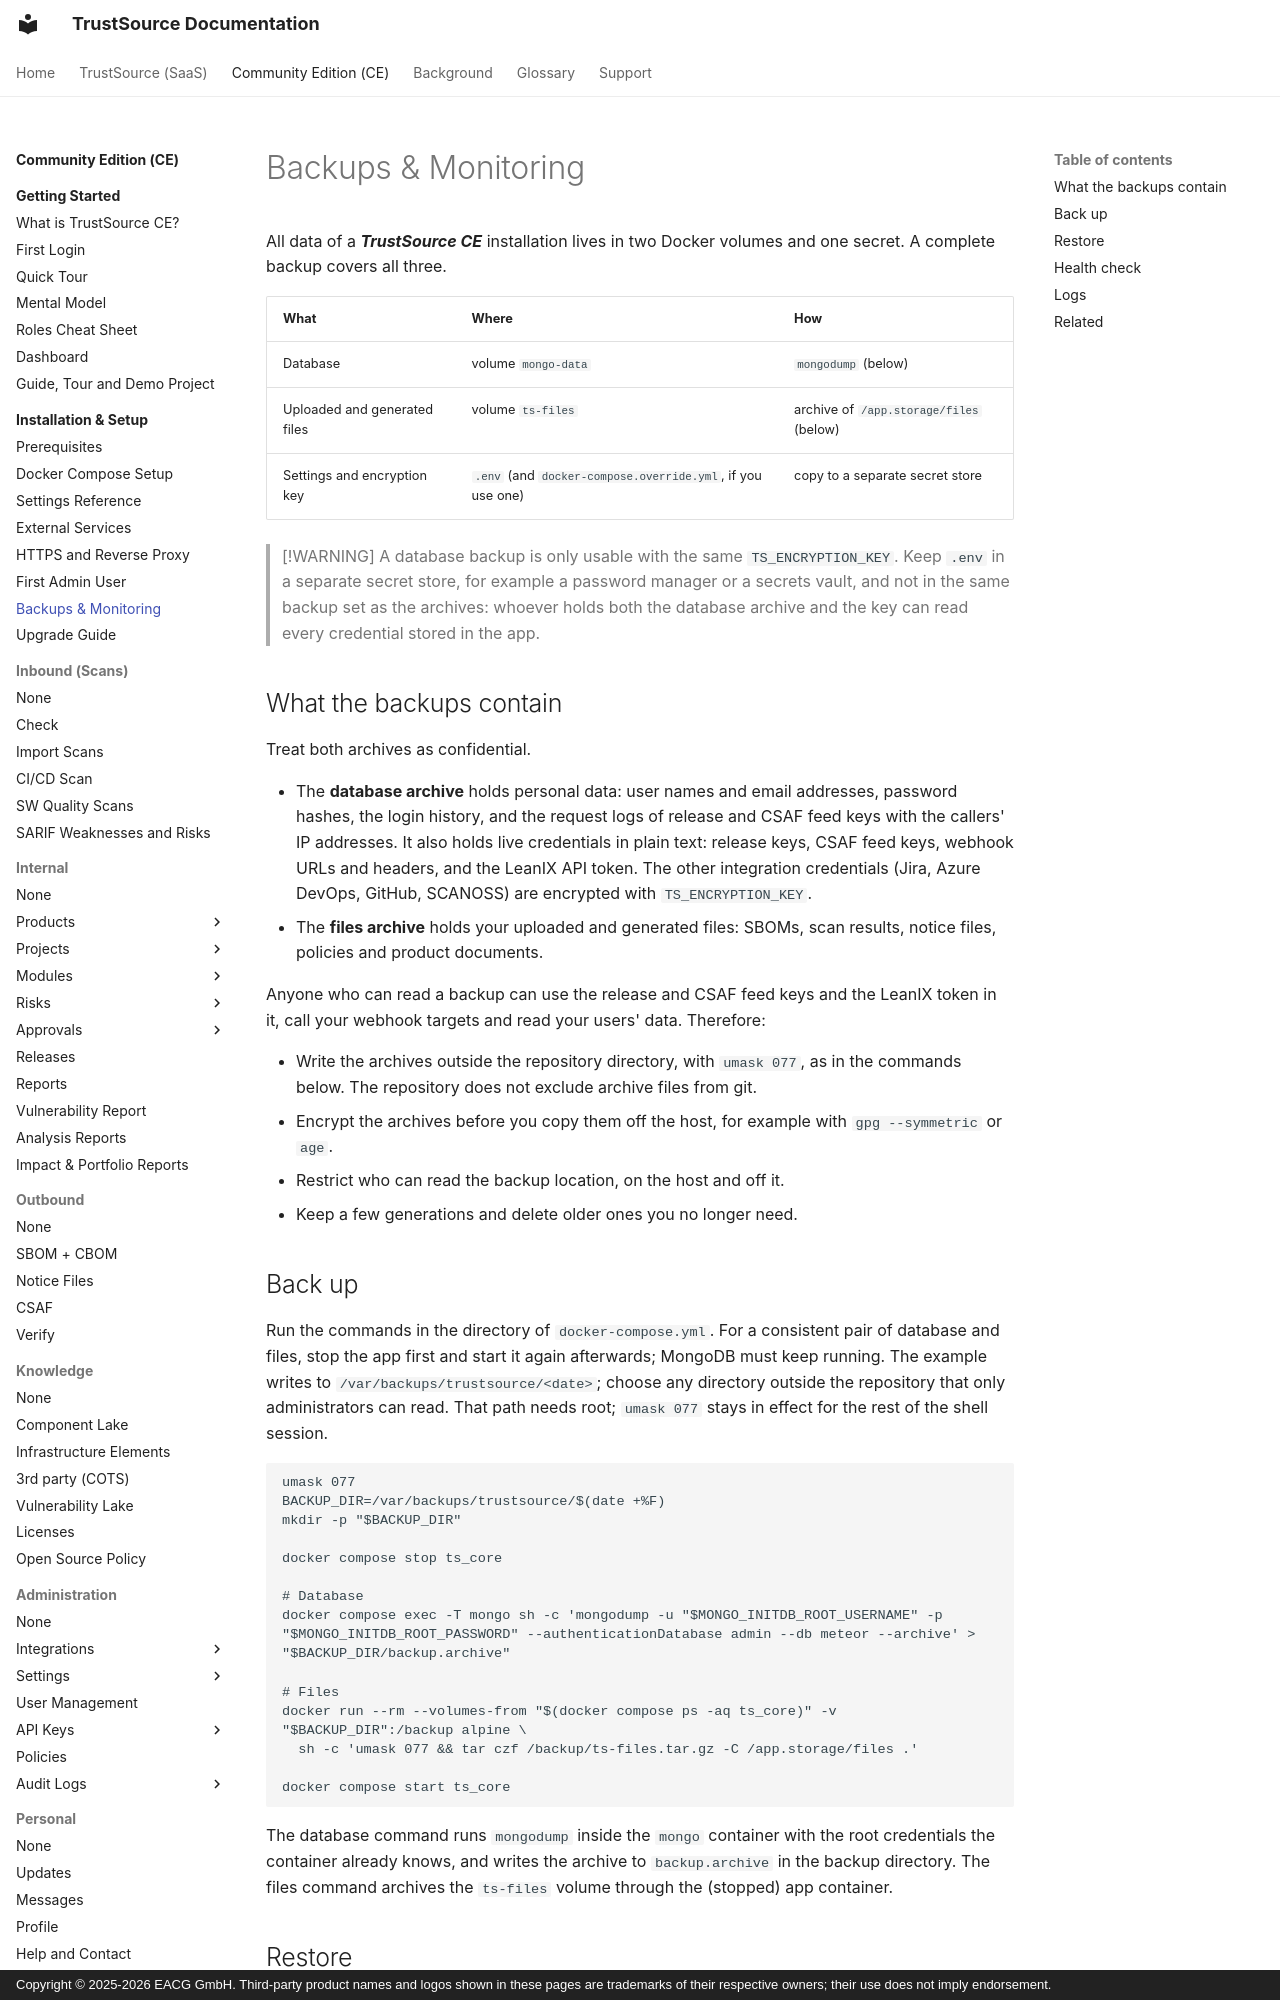

repository: TrustSource/ts-docs · page: ce/01-installation-setup/07-backups-monitoring/index.html · generator: mkdocs · copyright: Copyright © 2025-2026 EACG GmbH. Third-party product names and logos shown in these pages are trademarks of their respective owners; their use does not imply endorsement.

# Backups & Monitoring

All data of a ***TrustSource CE*** installation lives in two Docker volumes and one secret. A complete backup covers all three.

| What | Where | How |
|---|---|---|
| Database | volume `mongo-data` | `mongodump` (below) |
| Uploaded and generated files | volume `ts-files` | archive of `/app.storage/files` (below) |
| Settings and encryption key | `.env` (and `docker-compose.override.yml`, if you use one) | copy to a separate secret store |

> [!WARNING]
> A database backup is only usable with the same `TS_ENCRYPTION_KEY`. Keep `.env` in a separate secret store, for example a password manager or a secrets vault, and not in the same backup set as the archives: whoever holds both the database archive and the key can read every credential stored in the app.

## What the backups contain

Treat both archives as confidential.

- The **database archive** holds personal data: user names and email addresses, password hashes, the login history, and the request logs of release and CSAF feed keys with the callers' IP addresses. It also holds live credentials in plain text: release keys, CSAF feed keys, webhook URLs and headers, and the LeanIX API token. The other integration credentials (Jira, Azure DevOps, GitHub, SCANOSS) are encrypted with `TS_ENCRYPTION_KEY`.
- The **files archive** holds your uploaded and generated files: SBOMs, scan results, notice files, policies and product documents.

Anyone who can read a backup can use the release and CSAF feed keys and the LeanIX token in it, call your webhook targets and read your users' data. Therefore:

- Write the archives outside the repository directory, with `umask 077`, as in the commands below. The repository does not exclude archive files from git.
- Encrypt the archives before you copy them off the host, for example with `gpg --symmetric` or `age`.
- Restrict who can read the backup location, on the host and off it.
- Keep a few generations and delete older ones you no longer need.

## Back up

Run the commands in the directory of `docker-compose.yml`. For a consistent pair of database and files, stop the app first and start it again afterwards; MongoDB must keep running. The example writes to `/var/backups/trustsource/<date>`; choose any directory outside the repository that only administrators can read. That path needs root; `umask 077` stays in effect for the rest of the shell session.

```
umask 077
BACKUP_DIR=/var/backups/trustsource/$(date +%F)
mkdir -p "$BACKUP_DIR"

docker compose stop ts_core

# Database
docker compose exec -T mongo sh -c 'mongodump -u "$MONGO_INITDB_ROOT_USERNAME" -p "$MONGO_INITDB_ROOT_PASSWORD" --authenticationDatabase admin --db meteor --archive' > "$BACKUP_DIR/backup.archive"

# Files
docker run --rm --volumes-from "$(docker compose ps -aq ts_core)" -v "$BACKUP_DIR":/backup alpine \
  sh -c 'umask 077 && tar czf /backup/ts-files.tar.gz -C /app.storage/files .'

docker compose start ts_core
```

The database command runs `mongodump` inside the `mongo` container with the root credentials the container already knows, and writes the archive to `backup.archive` in the backup directory. The files command archives the `ts-files` volume through the (stopped) app container.
